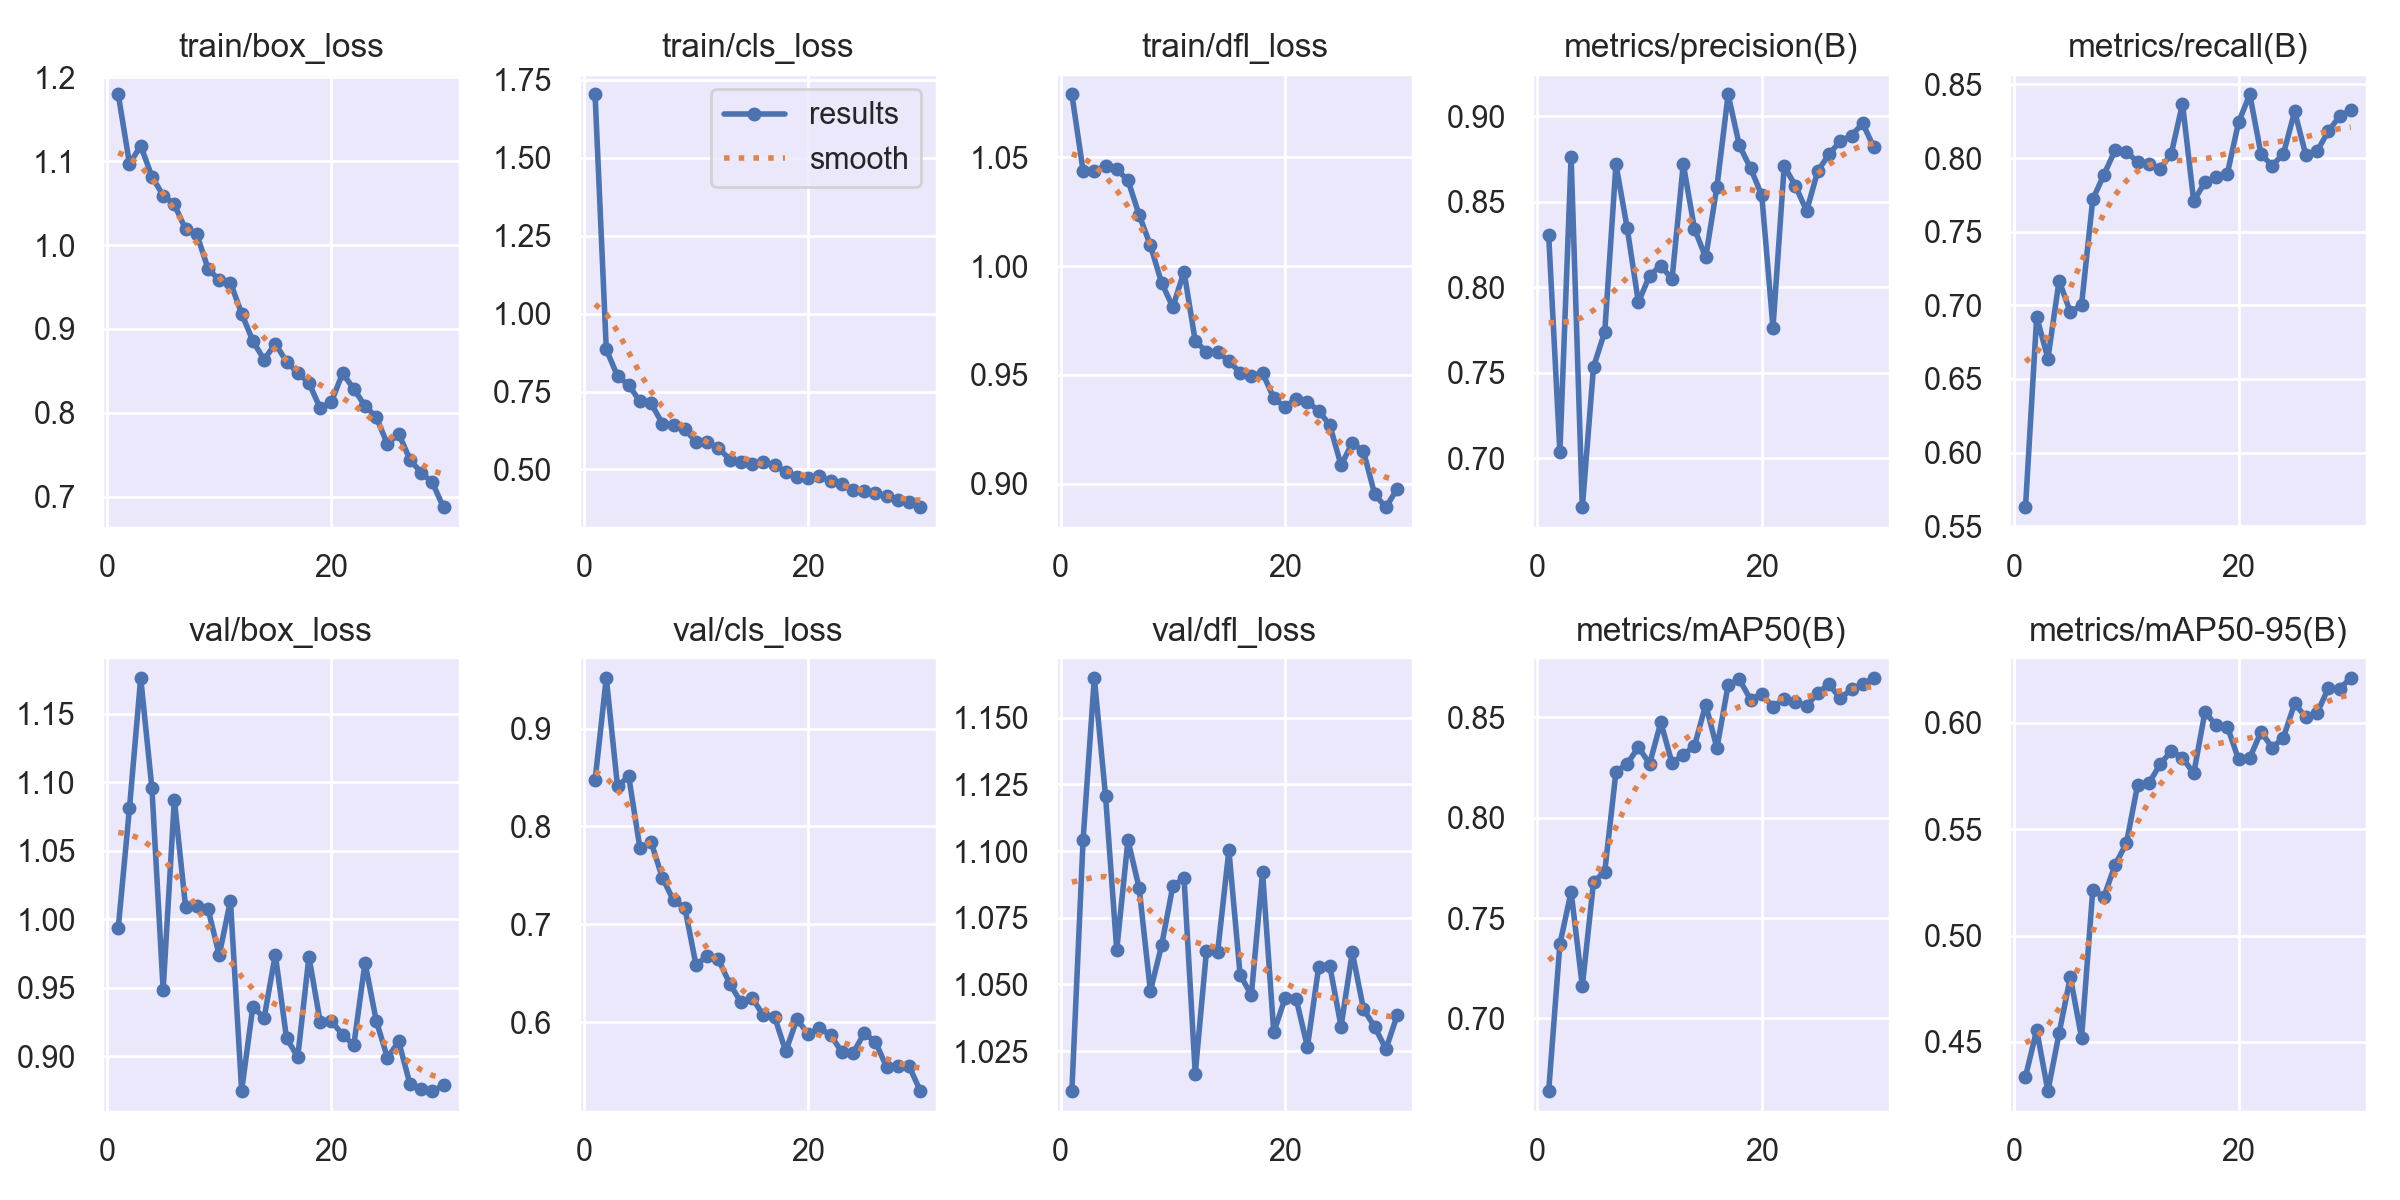

Values plotted in this chart, from the file beside it:
epoch, time, train/box_loss, train/cls_loss, train/dfl_loss, metrics/precision(B), metrics/recall(B), metrics/mAP50(B), metrics/mAP50-95(B), val/box_loss, val/cls_loss, val/dfl_loss, lr/pg0, lr/pg1, lr/pg2
1, 48.17, 1.18, 1.703, 1.079, 0.8304, 0.5627, 0.6639, 0.4336, 0.9939, 0.8472, 1.01, 0.0003665, 0.0003665, 0.0003665
2, 74.96, 1.097, 0.8849, 1.044, 0.7037, 0.6923, 0.737, 0.4556, 1.081, 0.9516, 1.104, 0.0007125, 0.0007125, 0.0007125
3, 100.2, 1.118, 0.7997, 1.044, 0.8763, 0.6638, 0.763, 0.4269, 1.176, 0.841, 1.165, 0.001034, 0.001034, 0.001034
4, 124.7, 1.082, 0.7711, 1.046, 0.6714, 0.7168, 0.7161, 0.4541, 1.096, 0.8512, 1.121, 0.001001, 0.001001, 0.001001
5, 149.7, 1.059, 0.718, 1.044, 0.7536, 0.6952, 0.7679, 0.4805, 0.9487, 0.7778, 1.063, 0.0009643, 0.0009643, 0.0009643
6, 175.3, 1.048, 0.7118, 1.039, 0.774, 0.7003, 0.7731, 0.4519, 1.087, 0.7838, 1.104, 0.0009277, 0.0009277, 0.0009277
7, 202, 1.019, 0.6469, 1.023, 0.8718, 0.772, 0.8228, 0.5214, 1.009, 0.7475, 1.086, 0.000891, 0.000891, 0.000891
8, 229, 1.013, 0.6428, 1.01, 0.8346, 0.7887, 0.8268, 0.5184, 1.01, 0.7244, 1.048, 0.0008544, 0.0008544, 0.0008544
9, 259.1, 0.9719, 0.6296, 0.9923, 0.7912, 0.8056, 0.835, 0.5333, 1.008, 0.7171, 1.065, 0.0008177, 0.0008177, 0.0008177
10, 288, 0.9581, 0.5883, 0.9811, 0.8069, 0.8041, 0.8268, 0.5434, 0.9739, 0.6584, 1.087, 0.000781, 0.000781, 0.000781
11, 316.5, 0.9554, 0.5864, 0.9975, 0.8127, 0.7974, 0.8474, 0.5709, 1.014, 0.6678, 1.09, 0.0007444, 0.0007444, 0.0007444
12, 344.8, 0.9183, 0.5693, 0.9655, 0.8048, 0.7958, 0.827, 0.5716, 0.875, 0.6641, 1.017, 0.0007077, 0.0007077, 0.0007077
13, 375.9, 0.8857, 0.5315, 0.9607, 0.872, 0.7928, 0.8312, 0.5805, 0.9364, 0.6395, 1.063, 0.000671, 0.000671, 0.000671
14, 406, 0.8633, 0.5246, 0.9607, 0.8342, 0.8029, 0.8357, 0.5868, 0.928, 0.6205, 1.062, 0.0006344, 0.0006344, 0.0006344
15, 434.7, 0.8824, 0.5164, 0.9564, 0.8175, 0.8369, 0.8562, 0.5836, 0.9744, 0.6248, 1.1, 0.0005977, 0.0005977, 0.0005977
16, 464.6, 0.861, 0.5235, 0.9511, 0.8587, 0.7707, 0.8346, 0.5762, 0.9134, 0.607, 1.054, 0.0005611, 0.0005611, 0.0005611
17, 493.4, 0.8475, 0.5131, 0.9496, 0.9127, 0.7836, 0.8659, 0.6051, 0.8996, 0.6057, 1.046, 0.0005244, 0.0005244, 0.0005244
18, 522.9, 0.8357, 0.4928, 0.9509, 0.8829, 0.7873, 0.8688, 0.5988, 0.9727, 0.5702, 1.092, 0.0004877, 0.0004877, 0.0004877
19, 551.9, 0.8054, 0.4761, 0.9393, 0.8696, 0.7895, 0.8588, 0.5982, 0.9253, 0.6033, 1.032, 0.0004511, 0.0004511, 0.0004511
20, 580.6, 0.8129, 0.4711, 0.9352, 0.8537, 0.8243, 0.8614, 0.5828, 0.9258, 0.5875, 1.045, 0.0004144, 0.0004144, 0.0004144
21, 646.6, 0.8472, 0.4789, 0.9391, 0.7765, 0.8432, 0.8551, 0.5836, 0.9159, 0.5939, 1.045, 0.0003777, 0.0003777, 0.0003777
22, 675.7, 0.8284, 0.4617, 0.9377, 0.8709, 0.8026, 0.8591, 0.5958, 0.9083, 0.5871, 1.027, 0.0003411, 0.0003411, 0.0003411
23, 704.3, 0.8082, 0.4525, 0.9335, 0.8592, 0.7949, 0.8576, 0.5884, 0.9684, 0.5694, 1.056, 0.0003044, 0.0003044, 0.0003044
24, 733, 0.7948, 0.4324, 0.9269, 0.8447, 0.803, 0.8553, 0.5931, 0.926, 0.5685, 1.057, 0.0002678, 0.0002678, 0.0002678
25, 772, 0.7625, 0.4299, 0.9085, 0.8681, 0.8317, 0.8622, 0.6092, 0.899, 0.5887, 1.034, 0.0002311, 0.0002311, 0.0002311
26, 812.5, 0.7751, 0.425, 0.9187, 0.8777, 0.8019, 0.8663, 0.6026, 0.9109, 0.5797, 1.062, 0.0001944, 0.0001944, 0.0001944
27, 844.2, 0.7442, 0.4136, 0.9148, 0.8856, 0.8046, 0.8593, 0.6046, 0.8801, 0.5541, 1.041, 0.0001578, 0.0001578, 0.0001578
28, 878, 0.7286, 0.4018, 0.8951, 0.8887, 0.8183, 0.8639, 0.6163, 0.8764, 0.5557, 1.034, 0.0001211, 0.0001211, 0.0001211
29, 905, 0.7168, 0.3955, 0.8891, 0.8958, 0.8283, 0.8664, 0.616, 0.8748, 0.555, 1.026, 8.4436e-05, 8.4436e-05, 8.4436e-05
30, 934.5, 0.687, 0.3778, 0.8977, 0.8817, 0.8326, 0.8695, 0.6211, 0.8789, 0.5298, 1.038, 4.7773e-05, 4.7773e-05, 4.7773e-05
